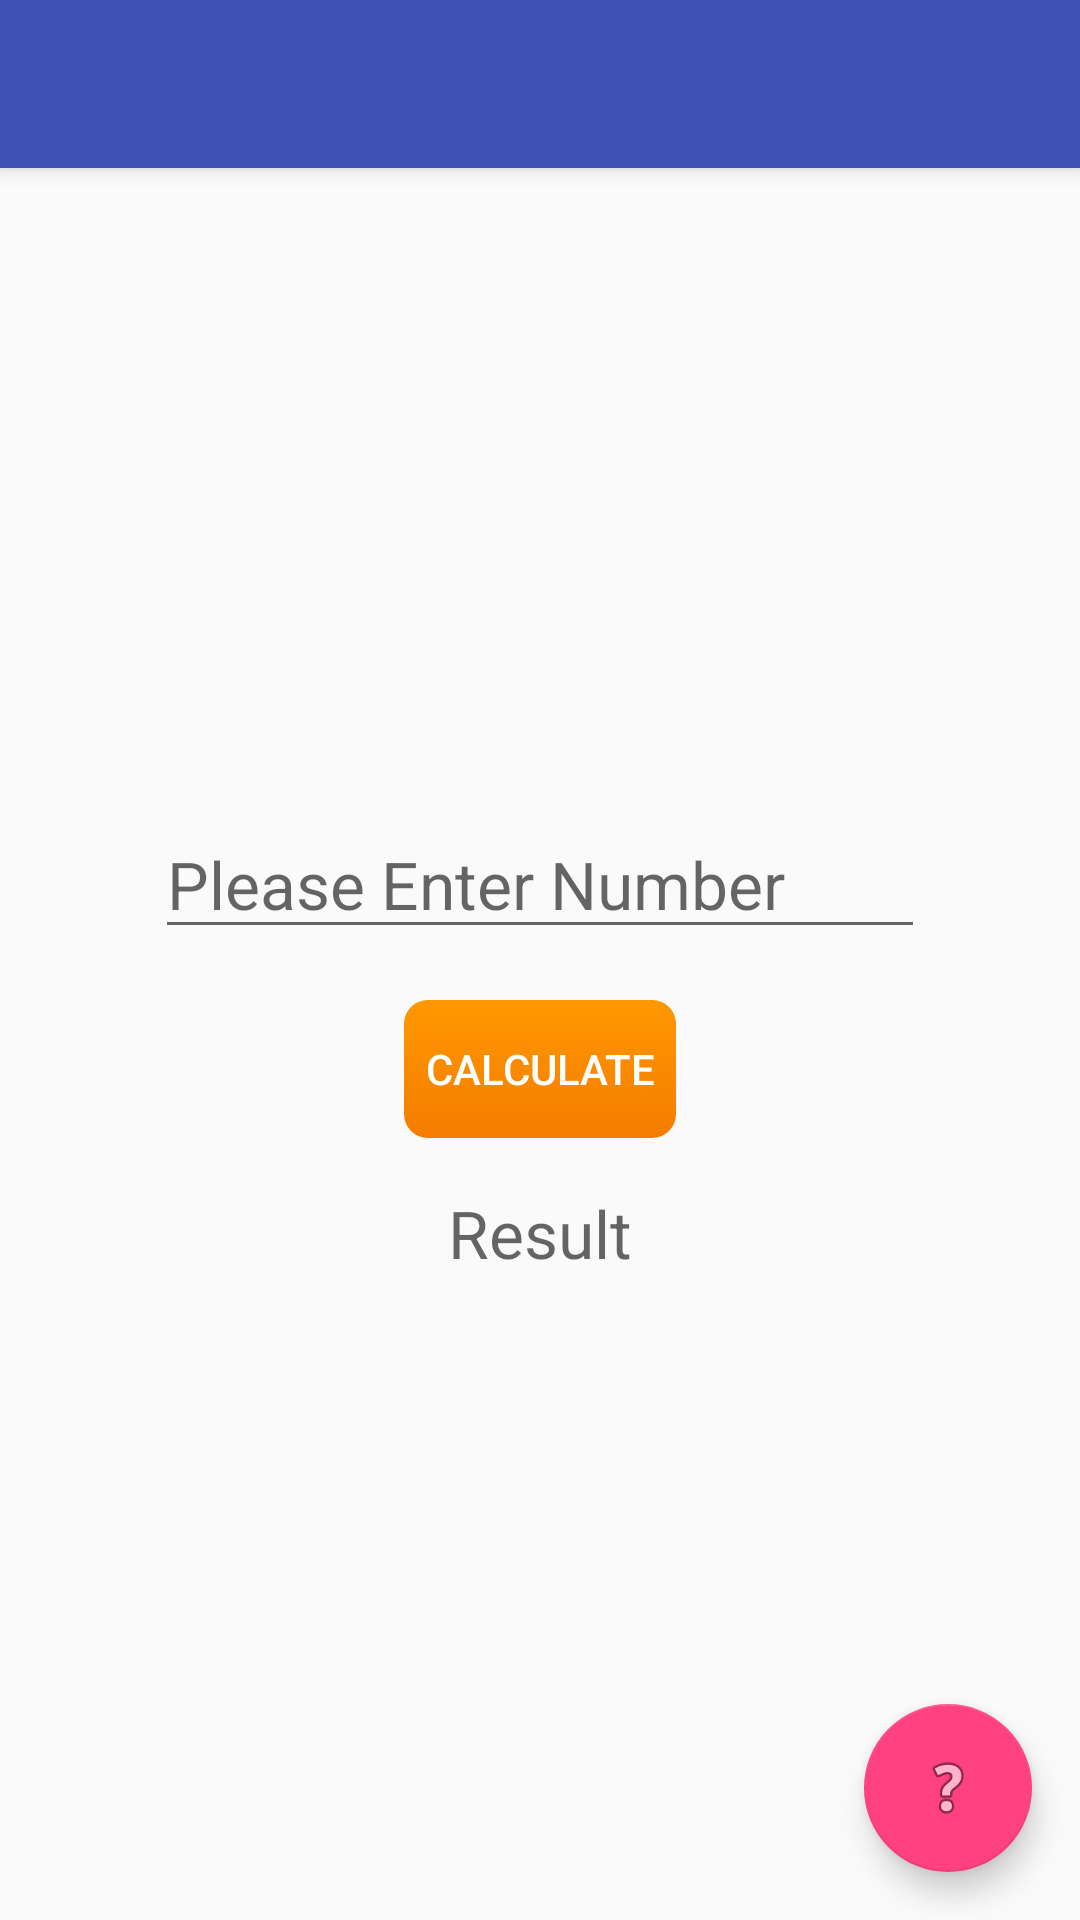

Layout XML and referenced resources for this Android screen:
<!-- AndroidManifest.xml: activity theme AppTheme.NoActionBar -->
<!-- res/layout/activity_main.xml -->
<?xml version="1.0" encoding="utf-8"?>
<android.support.design.widget.CoordinatorLayout
    xmlns:android="http://schemas.android.com/apk/res/android"
    xmlns:app="http://schemas.android.com/apk/res-auto"
    xmlns:tools="http://schemas.android.com/tools"
    android:layout_width="match_parent"
    android:layout_height="match_parent"
    android:fitsSystemWindows="true"
    tools:context="example.sample.factors.MainActivity">

    <android.support.design.widget.AppBarLayout
        android:layout_width="match_parent"
        android:layout_height="wrap_content"
        android:theme="@style/AppTheme.AppBarOverlay">

        <android.support.v7.widget.Toolbar
            android:id="@+id/toolbar"
            android:layout_width="match_parent"
            android:layout_height="?attr/actionBarSize"
            android:background="?attr/colorPrimary"
            app:popupTheme="@style/AppTheme.PopupOverlay"/>

    </android.support.design.widget.AppBarLayout>

    <include layout="@layout/content_main"/>

    <android.support.design.widget.FloatingActionButton
        android:id="@+id/fab"
        android:layout_width="wrap_content"
        android:layout_height="wrap_content"
        android:layout_gravity="bottom|end"
        android:layout_margin="@dimen/fab_margin"
        android:src="@android:drawable/ic_menu_help"/>

</android.support.design.widget.CoordinatorLayout>
<!-- res/layout/content_main.xml (included above) -->
<?xml version="1.0" encoding="utf-8"?>
    <RelativeLayout
        xmlns:android="http://schemas.android.com/apk/res/android"
        xmlns:app="http://schemas.android.com/apk/res-auto"
        xmlns:tools="http://schemas.android.com/tools"
        android:layout_width="match_parent"
        android:layout_height="match_parent"
        android:paddingBottom="@dimen/activity_vertical_margin"
        android:paddingLeft="@dimen/activity_horizontal_margin"
        android:paddingRight="@dimen/activity_horizontal_margin"
        android:paddingTop="@dimen/activity_vertical_margin"
        app:layout_behavior="@string/appbar_scrolling_view_behavior"
        tools:context="example.sample.factors.MainActivity"
        tools:showIn="@layout/activity_main">

        

        <LinearLayout
            android:id="@+id/line1"
            android:layout_width="wrap_content"
            android:layout_height="wrap_content"
            android:layout_centerInParent="true"
            android:gravity="center"
            android:orientation="vertical">

            <EditText
                android:id="@+id/editText1"
                style="@style/EditTextStyle"
                android:layout_width="wrap_content"
                android:layout_height="wrap_content"
                android:layout_marginBottom="@dimen/activity_vertical_margin"
                android:layout_marginTop="@dimen/activity_vertical_margin"
                android:hint="@string/first_no_star"
                android:textCursorDrawable="@null"/>


            <Button
                android:id="@+id/submit"
                style="@style/ButtonStyle"
                android:layout_width="wrap_content"
                android:layout_height="wrap_content"
                android:text="@string/submit"/>

            <TextView
                android:id="@+id/textView00"
                style="@style/TextViewStyle"
                android:layout_width="match_parent"
                android:layout_height="wrap_content"
                android:layout_marginBottom="@dimen/activity_vertical_margin"
                android:layout_marginTop="@dimen/activity_vertical_margin"
                android:gravity="center_horizontal"
                android:hint="@string/result_hint"/>
        </LinearLayout>
    <ProgressBar
        android:id="@+id/progress_bar_auth_dialog"
        android:layout_width="wrap_content"
        android:layout_height="wrap_content"
        android:layout_gravity="center"
        android:visibility="gone"/>
    </RelativeLayout>
<!-- resources referenced by this layout -->
<resources>
  <dimen name="activity_horizontal_margin">16dp</dimen>
  <dimen name="activity_vertical_margin">16dp</dimen>
  <dimen name="fab_margin">16dp</dimen>
  <string name="app_title">Prime Factorization Calculator</string>
  <string name="first_no_star">Please Enter Number</string>
  <string name="result_hint">Result</string>
  <string name="submit">Calculate</string>
  <style name="AppTheme.AppBarOverlay" parent="ThemeOverlay.AppCompat.Dark.ActionBar" />
  <style name="AppTheme.PopupOverlay" parent="ThemeOverlay.AppCompat.Light" />
  <style name="ButtonStyle">
          <item name="android:background">@drawable/selector_gradient</item>
          <item name="android:padding">@dimen/button_padding</item>
          <item name="android:textColor">@drawable/selector_color</item>
      </style>
  <style name="EditTextStyle" parent="@style/TextAppearance.AppCompat.Large">
          <item name="android:textColor">@android:color/black</item>
          <item name="android:inputType">number</item>
          <item name="android:ems">10</item>
          <item name="android:singleLine">true</item>
          <item name="android:cursorVisible">true</item>
          <item name="android:imeOptions">actionNext</item>
      </style>
  <style name="TextViewStyle" parent="@style/TextAppearance.AppCompat.Large">
          <item name="android:textColor">@android:color/black</item>
      </style>
  <style name="AppTheme.NoActionBar">
          <item name="windowActionBar">false</item>
          <item name="windowNoTitle">true</item>
      </style>
  <dimen name="button_padding">8dp</dimen>
  <!-- drawable normal (drawable) -->
  <?xml version="1.0" encoding="utf-8"?>
  
  <shape xmlns:android="http://schemas.android.com/apk/res/android"
      android:shape="rectangle" >
  
      <gradient
          android:angle="270"
          android:endColor="@color/normal_end"
          android:startColor="@color/normal_start" />
  
      <corners android:radius="@dimen/corner_radius" />
  
      <stroke
          android:width="@dimen/stroke_width"
          android:color="@color/normal_border" />
  
  </shape>
  <!-- drawable focused (drawable) -->
  <?xml version="1.0" encoding="utf-8"?>
  
  <shape xmlns:android="http://schemas.android.com/apk/res/android"
      android:shape="rectangle" >
  
      <gradient
          android:angle="270"
          android:endColor="@color/focused_end"
          android:startColor="@color/focused_start" />
  
      <corners android:radius="@dimen/corner_radius" />
  
      <stroke
          android:width="@dimen/stroke_width"
          android:color="@color/focused_border" />
  
  </shape>
  <color name="pressed_text">#000000</color>
  <color name="normal_text">#FFFFFF</color>
  <color name="focused_text">#000000</color>
  <color name="disabled_text">#888888</color>
  <color name="disabled_and_focused_text">#B27E6B</color>
  <color name="pressed_end">#a3ffe0b2</color>
  <color name="pressed_start">#c2ffe0b2</color>
  <dimen name="corner_radius">8dp</dimen>
  <dimen name="stroke_width">2dp</dimen>
  <color name="pressed_border">#00000000</color>
  <color name="normal_end">#F57C00</color>
  <color name="normal_start">#FF9800</color>
  <color name="normal_border">#00000000</color>
  <color name="focused_end">#D8703B</color>
  <color name="focused_start">#944224</color>
  <color name="focused_border">#00000000</color>
  <color name="disabled_end">#a3ffe0b2</color>
  <color name="disabled_start">#a3ffe0b2</color>
  <color name="disabled_border">#00000000</color>
  <color name="disabled_and_focused_end">#E2AE94</color>
  <color name="disabled_and_focused_start">#C29B8C</color>
  <color name="disabled_and_focused_border">#B27E6B</color>
</resources>
